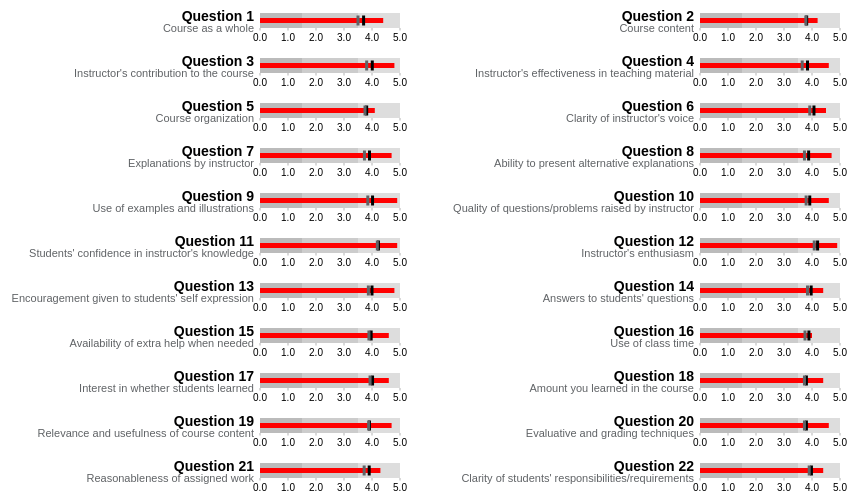
D3 v3 page, settled after 480 driven frames (8 s of simulated time); the page loaded 1 data file(s).



  var _gaq = _gaq || [];
  _gaq.push(['_setAccount', 'UA-39778348-1']);
  _gaq.push(['_trackPageview']);

  (function() {
    var ga = document.createElement('script'); ga.type = 'text/javascript'; ga.async = true;
    ga.src = ('https:' == document.location.protocol ? 'https://ssl' : 'http://www') + '.google-analytics.com/ga.js';
    var s = document.getElementsByTagName('script')[0]; s.parentNode.insertBefore(ga, s);
  })();



var margin = {top: 5, right: 40, bottom: 20, left: 260},
    width = 440 - margin.left - margin.right,
    height = 40 - margin.top - margin.bottom;

var chart = d3.bullet()
    .width(width)
    .height(height);

d3.json("bulletdata.json", function(error, data) {
  //data.forEach(function(d) {
  //  d.all_markers = d.markers;
  //  d.markers = new Array();
  //  d.markers[0] = d.all_markers[0];
  //  console.log(d);
  //});
  

  var svg = d3.select("#charts").selectAll("svg")
      .data(data)
    .enter().append("svg")
      .attr("class", "bullet")
      .attr("width", width + margin.left + margin.right)
      .attr("height", height + margin.top + margin.bottom)
    .append("g")
      .attr("transform", "translate(" + margin.left + "," + margin.top + ")")
      .call(chart);

  var title = svg.append("g")
      .style("text-anchor", "end")
      .attr("transform", "translate(-6," + height / 2 + ")");

  title.append("text")
      .attr("class", "title")
      .text(function(d) { return d.title; });

  title.append("text")
      .attr("class", "subtitle")
      .attr("dy", "1em")
      .text(function(d) { return d.subtitle; });
});



    document.write(new Date().getFullYear());
  
// ── bullet.js
(function() {

// Chart design based on the recommendations of Stephen Few. Implementation
// based on the work of Clint Ivy, Jamie Love, and Jason Davies.
// http://projects.instantcognition.com/protovis/bulletchart/
d3.bullet = function() {
  var orient = "left", // TODO top & bottom
      reverse = false,
      duration = 0,
      ranges = bulletRanges,
      markers = bulletMarkers,
      measures = bulletMeasures,
      width = 380,
      height = 30,
      tickFormat = null;

  // For each small multiple…
  function bullet(g) {
    g.each(function(d, i) {
      var rangez = ranges.call(this, d, i).slice().sort(d3.descending),
          markerz = markers.call(this, d, i).slice().sort(d3.descending),
          measurez = measures.call(this, d, i).slice().sort(d3.descending),
          g = d3.select(this);

      // Compute the new x-scale.
      var x1 = d3.scale.linear()
          .domain([0, Math.max(rangez[0], markerz[0], measurez[0])])
          .range(reverse ? [width, 0] : [0, width]);

      // Retrieve the old x-scale, if this is an update.
      var x0 = this.__chart__ || d3.scale.linear()
          .domain([0, Infinity])
          .range(x1.range());

      // Stash the new scale.
      this.__chart__ = x1;

      // Derive width-scales from the x-scales.
      var w0 = bulletWidth(x0),
          w1 = bulletWidth(x1);

      // Update the range rects.
      var range = g.selectAll("rect.range")
          .data(rangez);

      range.enter().append("rect")
          .attr("class", function(d, i) { return "range s" + i; })
          .attr("width", w0)
          .attr("height", height)
          .attr("x", reverse ? x0 : 0)
        .transition()
          .duration(duration)
          .attr("width", w1)
          .attr("x", reverse ? x1 : 0);

      range.transition()
          .duration(duration)
          .attr("x", reverse ? x1 : 0)
          .attr("width", w1)
          .attr("height", height);

      // Update the measure rects.
      var measure = g.selectAll("rect.measure")
          .data(measurez);

      measure.enter().append("rect")
          .attr("class", function(d, i) { return "measure s" + i; })
          .attr("width", w0)
          .attr("height", height / 3)
          .attr("x", reverse ? x0 : 0)
          .attr("y", height / 3)
        .transition()
          .duration(duration)
          .attr("width", w1)
          .attr("x", reverse ? x1 : 0);

      measure.transition()
          .duration(duration)
          .attr("width", w1)
          .attr("height", height / 3)
          .attr("x", reverse ? x1 : 0)
          .attr("y", height / 3);

      // Update the marker lines.
      var marker = g.selectAll("line.marker")
          .data(markerz);

      marker.enter().append("line")
          .attr("class", function(d, i) { return "marker s" + i; })
          //.attr("class", "marker")
          .attr("x1", x0)
          .attr("x2", x0)
          .attr("y1", height / 6)
          .attr("y2", height * 5 / 6)
        .transition()
          .duration(duration)
          .attr("x1", x1)
          .attr("x2", x1);

      marker.transition()
          .duration(duration)
          .attr("x1", x1)
          .attr("x2", x1)
          .attr("y1", height / 6)
          .attr("y2", height * 5 / 6);

      // Compute the tick format.
      var format = tickFormat || x1.tickFormat(8);

      // Update the tick groups.
      var tick = g.selectAll("g.tick")
          .data(x1.ticks(6), function(d) {
            return this.textContent || format(d);
          });

      // Initialize the ticks with the old scale, x0.
      var tickEnter = tick.enter().append("g")
          .attr("class", "tick")
          .attr("transform", bulletTranslate(x0))
          .style("opacity", 1e-6);

      tickEnter.append("line")
          .attr("y1", height)
          .attr("y2", height * 7 / 6);

      tickEnter.append("text")
          .attr("text-anchor", "middle")
          .attr("dy", "1em")
          .attr("y", height * 7 / 6)
          .text(format);

      // Transition the entering ticks to the new scale, x1.
      tickEnter.transition()
          .duration(duration)
          .attr("transform", bulletTranslate(x1))
          .style("opacity", 1);

      // Transition the updating ticks to the new scale, x1.
      var tickUpdate = tick.transition()
          .duration(duration)
          .attr("transform", bulletTranslate(x1))
          .style("opacity", 1);

      tickUpdate.select("line")
          .attr("y1", height)
          .attr("y2", height * 7 / 6);

      tickUpdate.select("text")
          .attr("y", height * 7 / 6);

      // Transition the exiting ticks to the new scale, x1.
      tick.exit().transition()
          .duration(duration)
          .attr("transform", bulletTranslate(x1))
          .style("opacity", 1e-6)
          .remove();
    });
    d3.timer.flush();
  }

  // left, right, top, bottom
  bullet.orient = function(x) {
    if (!arguments.length) return orient;
    orient = x;
    reverse = orient == "right" || orient == "bottom";
    return bullet;
  };

  // ranges (bad, satisfactory, good)
  bullet.ranges = function(x) {
    if (!arguments.length) return ranges;
    ranges = x;
    return bullet;
  };

  // markers (previous, goal)
  bullet.markers = function(x) {
    if (!arguments.length) return markers;
    markers = x;
    return bullet;
  };

  // measures (actual, forecast)
  bullet.measures = function(x) {
    if (!arguments.length) return measures;
    measures = x;
    return bullet;
  };

  bullet.width = function(x) {
    if (!arguments.length) return width;
    width = x;
    return bullet;
  };

  bullet.height = function(x) {
    if (!arguments.length) return height;
    height = x;
    return bullet;
  };

  bullet.tickFormat = function(x) {
    if (!arguments.length) return tickFormat;
    tickFormat = x;
    return bullet;
  };

  bullet.duration = function(x) {
    if (!arguments.length) return duration;
    duration = x;
    return bullet;
  };

  return bullet;
};

function bulletRanges(d) {
  return d.ranges;
}

function bulletMarkers(d) {
  return d.markers;
}

function bulletMeasures(d) {
  return d.measures;
}

function bulletTranslate(x) {
  return function(d) {
    return "translate(" + x(d) + ",0)";
  };
}

function bulletWidth(x) {
  var x0 = x(0);
  return function(d) {
    return Math.abs(x(d) - x0);
  };
}

})();


### data: bulletdata.json
[
 {
  "title": "Question 1",
  "subtitle": "Course as a whole",
  "ranges": [
   1.5,
   3.5,
   5
  ],
  "measures": [
   4.4
  ],
  "markers": [
   3.7,
   3.5
  ]
 },
 {
  "title": "Question 2",
  "subtitle": "Course content",
  "ranges": [
   1.5,
   3.5,
   5
  ],
  "measures": [
   4.2
  ],
  "markers": [
   3.78,
   3.81
  ]
 },
 {
  "title": "Question 3",
  "subtitle": "Instructor's contribution to the course",
  "ranges": [
   1.5,
   3.5,
   5
  ],
  "measures": [
   4.8
  ],
  "markers": [
   3.81,
   4.01
  ]
 },
 {
  "title": "Question 4",
  "subtitle": "Instructor's effectiveness in teaching m…",
  "ranges": [
   1.5,
   3.5,
   5
  ],
  "measures": [
   4.6
  ],
  "markers": [
   3.65,
   3.84
  ]
 },
 {
  "title": "Question 5",
  "subtitle": "Course organization",
  "ranges": [
   1.5,
   3.5,
   5
  ],
  "measures": [
   4.1
  ],
  "markers": [
   3.75,
   3.81
  ]
 },
 {
  "title": "Question 6",
  "subtitle": "Clarity of instructor's voice",
  "ranges": [
   1.5,
   3.5,
   5
  ],
  "measures": [
   4.5
  ],
  "markers": [
   3.92,
   4.07
  ]
 },
 {
  "title": "Question 7",
  "subtitle": "Explanations by instructor",
  "ranges": [
   1.5,
   3.5,
   5
  ],
  "measures": [
   4.7
  ],
  "markers": [
   3.73,
   3.91
  ]
 },
 {
  "title": "Question 8",
  "subtitle": "Ability to present alternative explanati…",
  "ranges": [
   1.5,
   3.5,
   5
  ],
  "measures": [
   4.7
  ],
  "markers": [
   3.73,
   3.88
  ]
 },
 "... 14 more items"
]